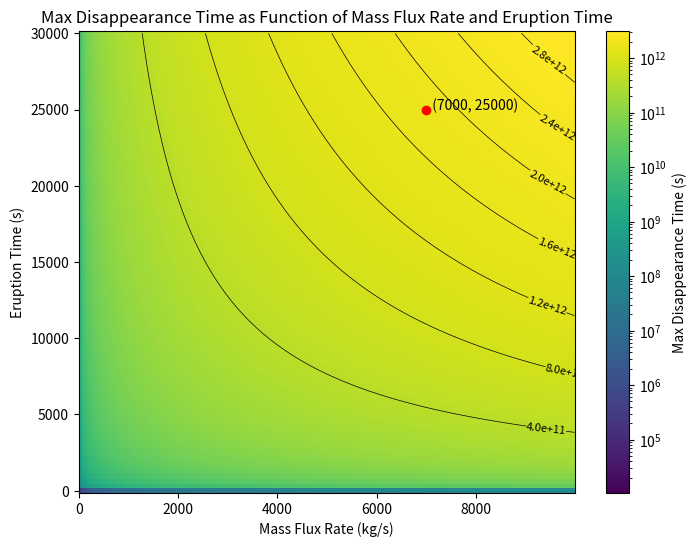

Generate this figure with matplotlib:
#!/usr/bin/env python3
# -*- coding: utf-8 -*-
"""
Created on Tue Jun 25 12:50:01 2024

[redacted]

This code is for calculating and showing everything in terms of kg/s 
This could be changed later to hours/monts/years 
"""

import numpy as np
import matplotlib.pyplot as plt
from matplotlib.colors import LogNorm

# Constants
A = 10**8  # Area of the plume source (m^2)
s_r = 3.2e13  # Sputtering rate (ptcls/sm²)
H2O = 2.987e-26  # Kg per particle of H2O 

sputtering_rate = s_r * H2O  # Sputtering (kg/sm²)


# Define the ranges for eruption time and mass flux
eruption_times = np.linspace(1, 30000, 100)  # Eruption times from 1 to 30,000 seconds
mass_flux_rates = np.arange(1, 10000 + 1, 10)  # Mass flux rates from 10 to 10,000 kg/s
    
# CALCULATIONS:
# Calculate total particles erupted
def calculate_total_particles_eruption(mass_flux_rate, t_eruption):
    N = mass_flux_rate * t_eruption
    return N


# Calculate maximum disappearance time
def calculate_max_disappearance_time(total_particles, sputtering_rate):
    return total_particles / (sputtering_rate * A)


# PLOTTING:
# Create a meshgrid for plotting
mass_flux_grid, eruption_time_grid = np.meshgrid(mass_flux_rates, eruption_times)

# Initialize the array for maximum disappearance times
Tmax_grid = np.zeros_like(mass_flux_grid, dtype=float)


# Plotting the heatmap with contours
# Calculate Tmax for each combination of mass flux rate and eruption time
for i in range(len(eruption_times)):
    for j in range(len(mass_flux_rates)):
        total_particles = calculate_total_particles_eruption(mass_flux_rates[j], eruption_times[i])
        Tmax_grid[i, j] = calculate_max_disappearance_time(total_particles, sputtering_rate)

# Plotting the heatmap with contours
plt.figure(figsize=(8, 6))
contour = plt.contour(mass_flux_grid, eruption_time_grid, Tmax_grid, colors='black', linewidths=0.5)
plt.clabel(contour, inline=True, fontsize=8, fmt='%1.1e')
plt.pcolormesh(mass_flux_grid, eruption_time_grid, Tmax_grid, shading='auto', norm=LogNorm(), cmap='viridis')
plt.colorbar(label='Max Disappearance Time (s)')

# Highlight the specific point as this is the plume that was observed 
example_mass_flux_rate = 7000  # Example mass flux rate
example_eruption_time = 25000  # Example eruption time
plt.plot(example_mass_flux_rate, example_eruption_time, 'ro')  # Red point
plt.text(example_mass_flux_rate, example_eruption_time, '  (7000, 25000)', color='black')

plt.xlabel('Mass Flux Rate (kg/s)')
plt.ylabel('Eruption Time (s)')
plt.title('Max Disappearance Time as Function of Mass Flux Rate and Eruption Time')
plt.show()

# Example calculations for print
total_particles = calculate_total_particles_eruption(example_mass_flux_rate, example_eruption_time)
max_disappearance_time = calculate_max_disappearance_time(total_particles, sputtering_rate)
print(f"Total particles erupted: {total_particles:.2E} kg")
print(f"Max disappearance time: {max_disappearance_time:.2E} seconds")
